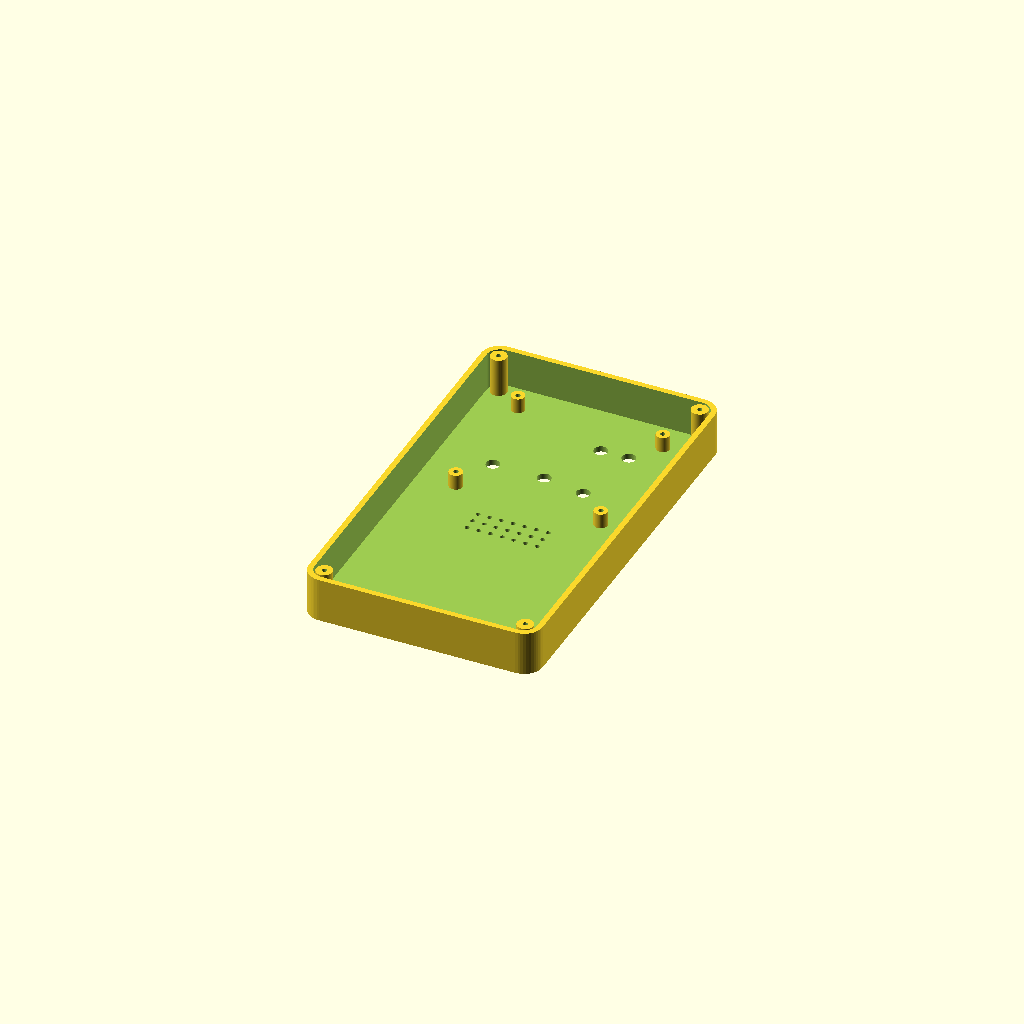
Cell 1: rendered with the file's own defaults.
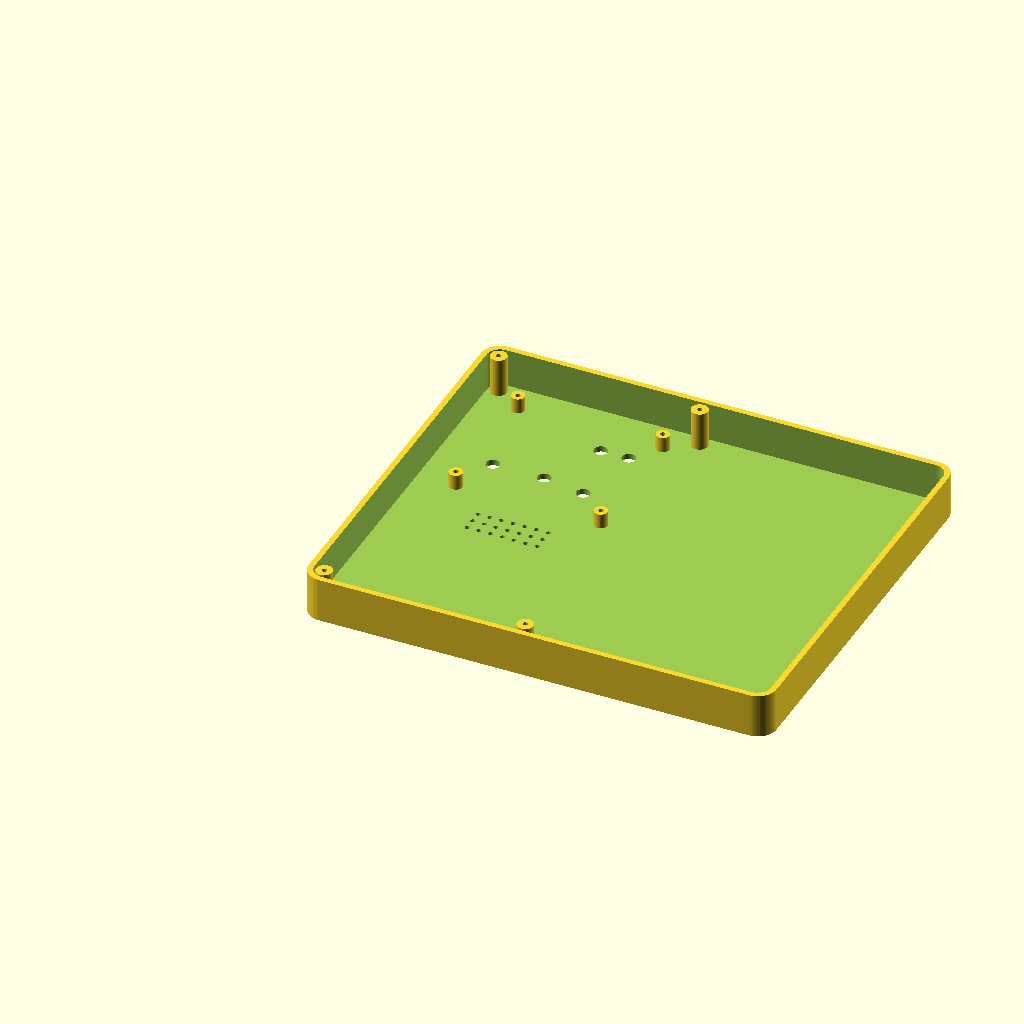
Cell 2: width = 200 (everything else at default).
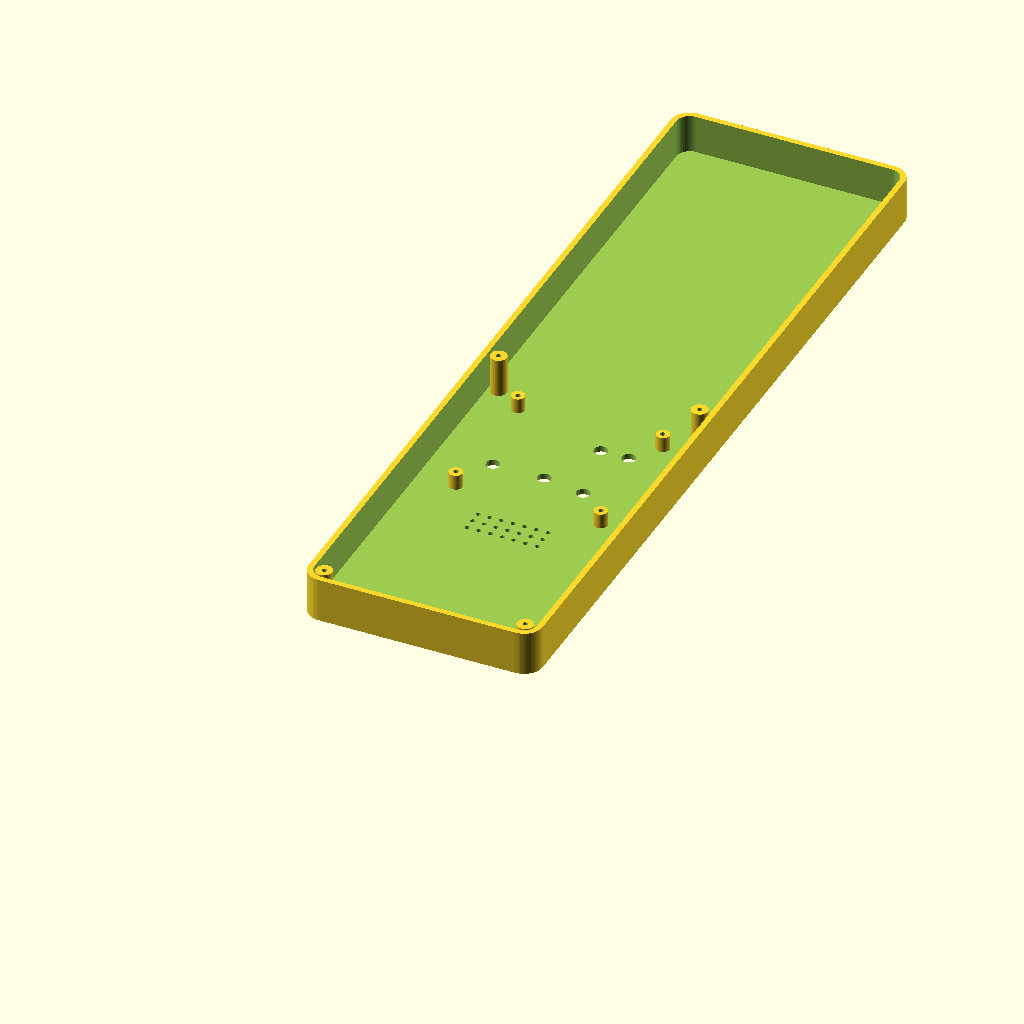
Cell 3 — height set to 348, the other parameters unchanged.
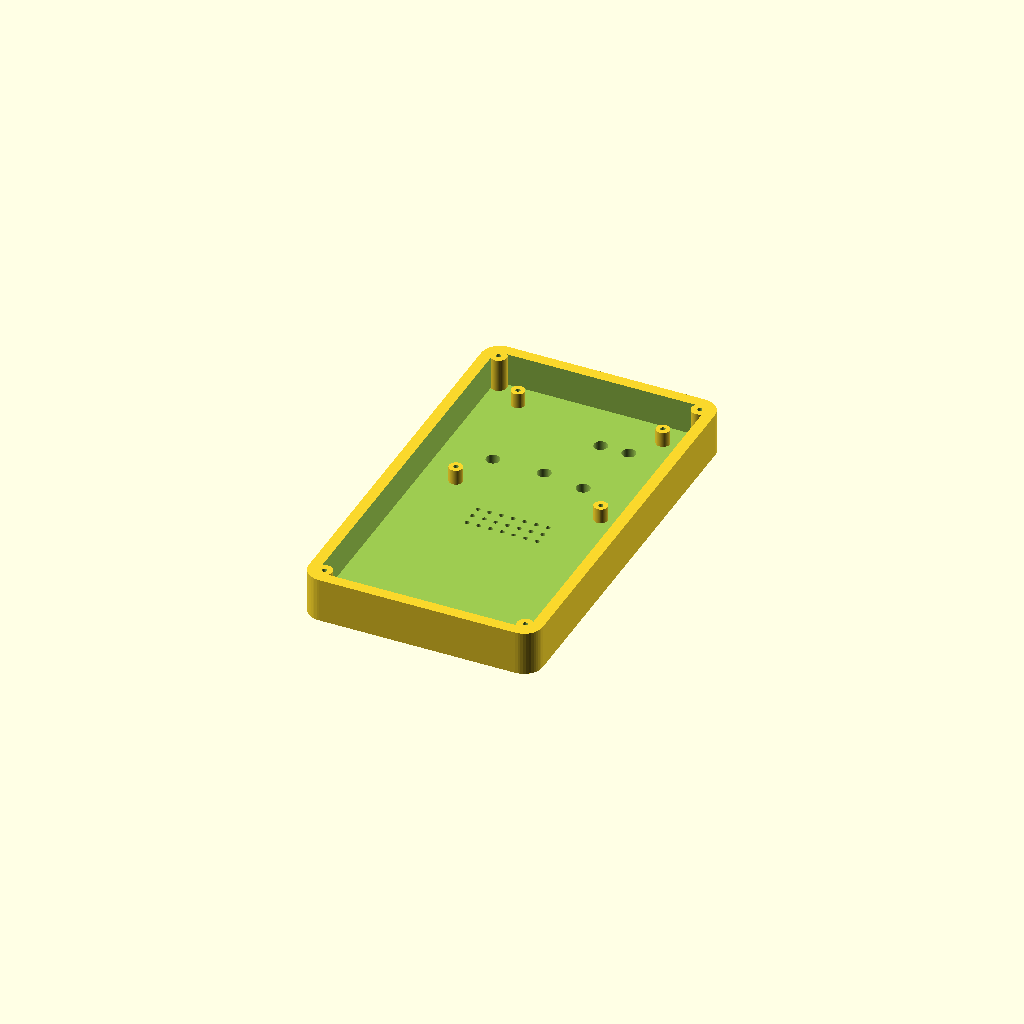
Cell 4: the same model with wall = 4.8.
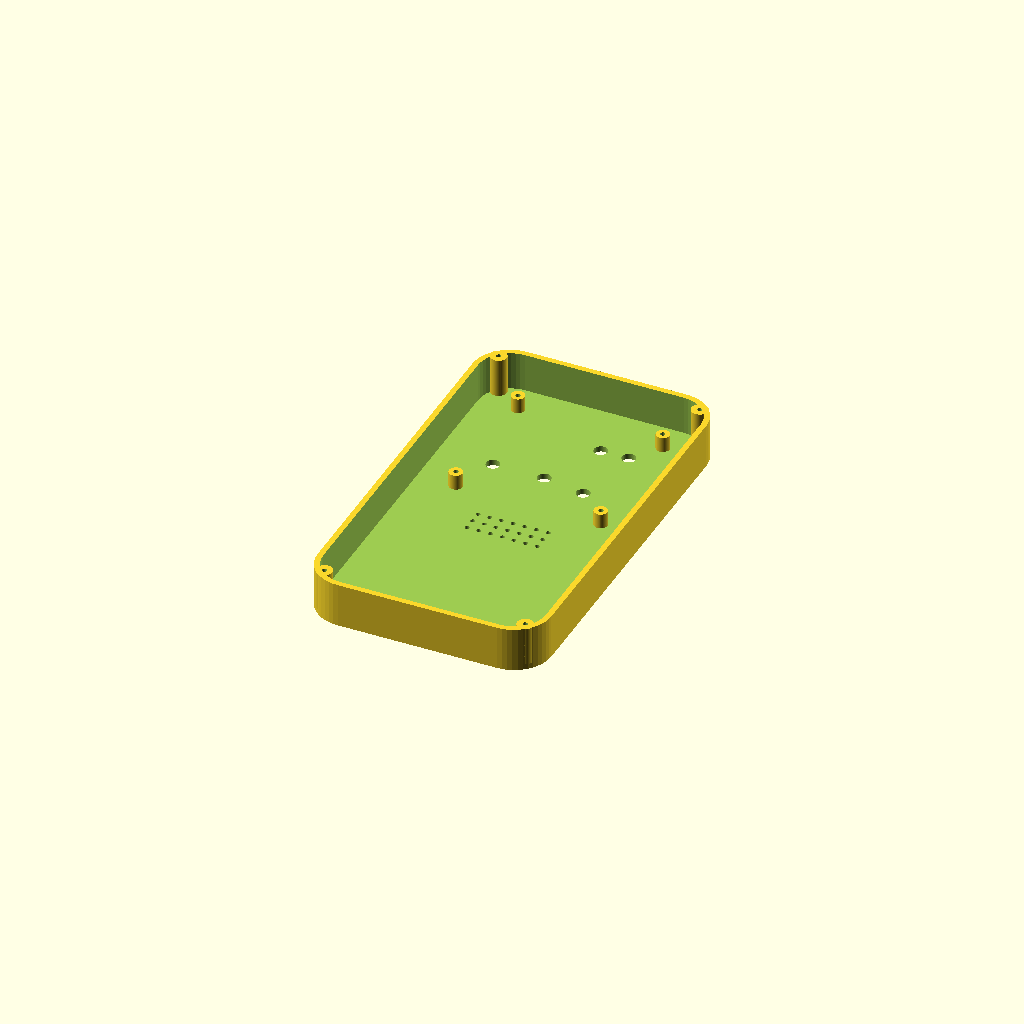
Cell 5: the same model with corner = 16.
One fixed orthographic camera (rotation 55°, 0°, 25°; colour scheme Cornfield) for every cell.
The OpenSCAD source (enclosure/shell.scad):
// Open Conteuse provisional fit study; millimetres. No physical fit verified.
// Common shell, alternate front, screw-retained back. See DIMENSIONS.md.
variant = "mini"; // mini, explore
part = "front";   // front, back, coupon, assembly
$fn = 48;
width = 100;
height = 174;
depth = 38;
wall = 2.4;
corner = 8;
clearance = 0.35;
front_depth = 19;
// PCB origin (15,98). Footprint centres duplicated from controls.json,
// checked by scripts/check_cad.py. Coordinates viewed from front.
controls = [[22,12],[51,20],[22,34],[11,23],[33,23],[57,34],[45,49],[57,49]];
board_xy = [15,98];
holes = [[4,4],[66,4],[4,61],[66,61]];
case_screws = [[7,7],[93,7],[7,167],[93,167]];
assert(variant == "mini" || variant == "explore", "unknown variant");
assert(part == "front" || part == "back" || part == "coupon" || part == "assembly" || part == "plunger", "unknown part");
assert(wall >= 2 && depth >= 32 && width > 70 + 2*wall, "invalid shell dimensions");

module rounded(w,h,d,r) {
    hull() for(x=[r,w-r],y=[r,h-r]) translate([x,y,0]) cylinder(h=d,r=r);
}
module hollow(d) {
    difference() {
        rounded(width,height,d,corner);
        translate([wall,wall,wall]) rounded(width-2*wall,height-2*wall,d,corner-wall);
    }
}
module boss(x,y,z,d=6,bore=2.1,h=8) {
    translate([x,y,z]) difference() { cylinder(h=h,d=d); cylinder(h=h+0.1,d=bore); }
}
module front() {
    difference() {
        union() {
            hollow(front_depth);
            for(p=case_screws) boss(p[0],p[1],wall-0.05,d=7,bore=2.1,h=front_depth-wall+0.05);
            // PCB stand-offs: board component side faces the front wall.
            for(p=holes) boss(board_xy[0]+p[0],board_xy[1]+p[1],wall-0.05,d=5.8,bore=2.1,h=6.55);
        }
        // Mini: previous / play / next on middle row; two volume buttons.
        // Explore uses all eight switches, with labels assigned by software.
        for(i=[0:7]) if(variant=="explore" || i==1 || i==3 || i==4 || i==6 || i==7)
            translate([board_xy[0]+controls[i][0],board_xy[1]+controls[i][1],-0.1]) cylinder(h=wall+0.2,d=5.5+clearance);
        if(variant=="explore")
            translate([21,17,-0.1]) cube([58,44,wall+0.2]); // visible display only
        else {
            // NFC card is retained outside the electronics cavity in a front pocket.
            // Window is shallow; no open card slot into battery compartment.
            translate([23,18,-0.1]) rounded(54,50,1.2,3);
        }
        // Speaker grille above controls. Driver keepout is provisional.
        for(x=[35:5:65],y=[78:5:88]) translate([x,y,-0.1]) cylinder(h=wall+0.2,d=2);
    }
    if(variant=="mini") {
        // Guide rails leave antenna area free of metal. Pocket fit is unmeasured.
        translate([20,14,-2]) cube([2.4,56,2.4]);
        translate([77.6,14,-2]) cube([2.4,56,2.4]);
        translate([20,69.8,-2]) cube([60,2.4,2.45]);
    }
}
module back() {
    difference() {
        hollow(depth-front_depth);
        for(p=case_screws) translate([p[0],p[1],-0.1]) cylinder(h=wall+0.2,d=2.8);
        // Recesses for screw heads; no speculative USB/jack cutouts.
        for(p=case_screws) translate([p[0],p[1],-0.1]) cylinder(h=1.3,d=5.2);
    }
    // Battery retention rails: service only after screw removal. No press fit on cell.
    translate([27,25,wall-0.05]) cube([2,68,6.05]);
    translate([71,25,wall-0.05]) cube([2,68,6.05]);
    translate([27,25,wall-0.05]) cube([46,2,6.05]);
}
module coupon() {
    difference() {
        cube([62,24,wall]);
        for(i=[0:3]) translate([9+i*14,12,-0.1]) cylinder(h=wall+0.2,d=5.5+[0.2,0.3,0.4,0.5][i]);
    }
    // M2.5 hole and pilot fit samples.
    for(i=[0:2]) boss(9+i*14,12,wall-0.05,d=6,bore=[2.0,2.1,2.3][i],h=6.55);
}
if(part=="front") front();
if(part=="back") back();
if(part=="coupon") coupon();
if(part=="assembly") {
    color("#d6e4cb",.7) front();
    translate([0,0,depth]) mirror([0,0,1]) color("#7ba79d",.5) back();
    // Visual keepouts only, not supplied mechanical models.
    color("green") translate([board_xy[0],board_xy[1],8.9]) cube([70,65,1.6]);
    color("orange",.6) translate([31,29,20]) cube([38,60,8]);
}

// Separate captive actuator, printed on the head, nominal 0.35 mm radial fit.
// Stem contact and travel MUST be measured using the fit coupon.
module plunger() {
    cylinder(h=1.2,d=8);
    translate([0,0,1.2]) cylinder(h=4.4,d=5.2);
    translate([0,0,4.0]) cylinder(h=.8,d=7);
}
if(part=="plunger") plunger();
Customizer parameters (derived from the source; name, type, default, range or options):
variant: string, default "mini"
part: string, default "front"
width: number, default 100
height: number, default 174
depth: number, default 38
wall: number, default 2.4
corner: number, default 8
clearance: number, default 0.35
front_depth: number, default 19
board_xy: vector, default [15, 98]
